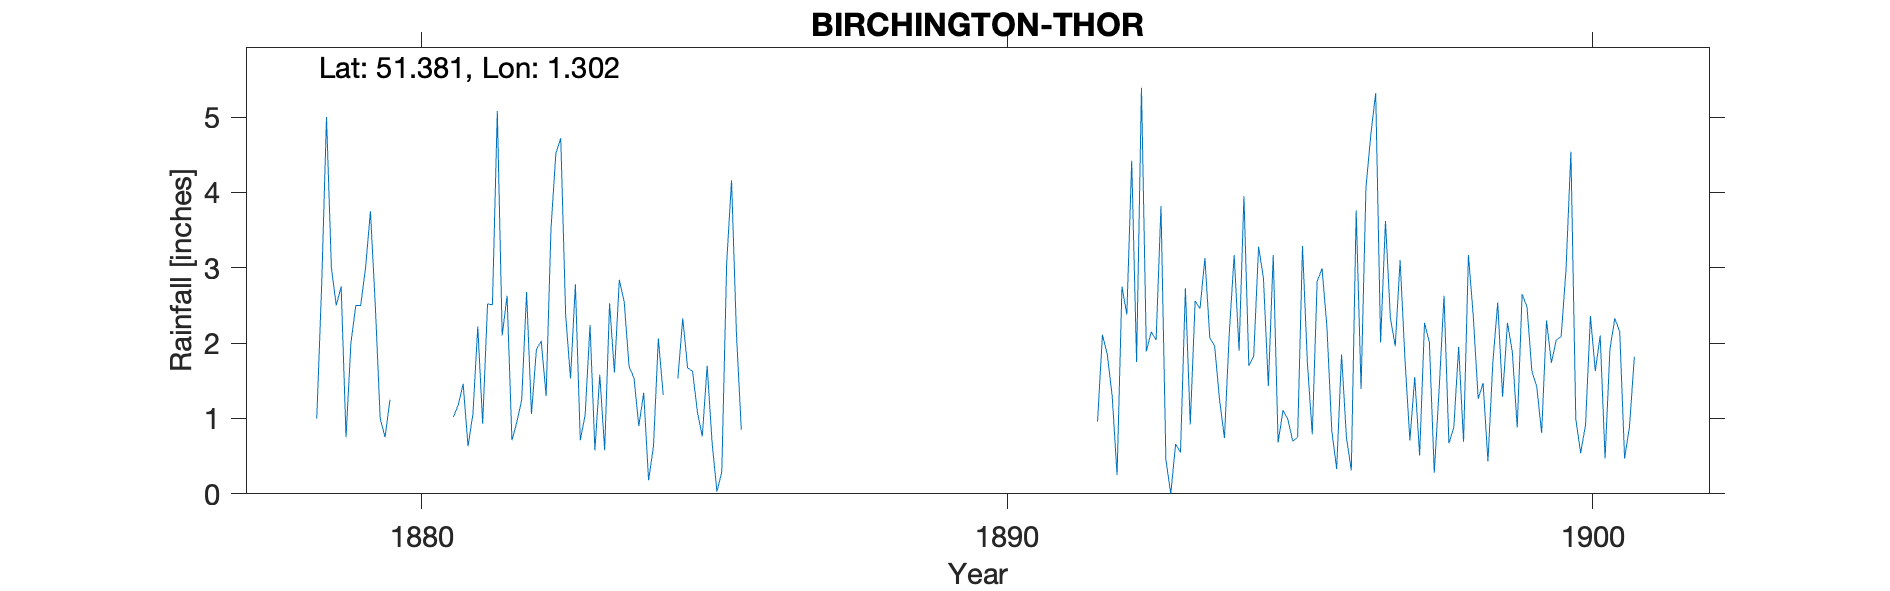

Values plotted in this chart, from the file beside it:
BIRCHINGTON-THOR, , , , , , , , , , , , , , , , , , , , , , , 
Grid ref, TR299698, Long, 1.302, Lat, 51.38, Elevation, 40, ft, , , , , , , , , , , , , , , 
Station no, RR6883, , , , , , , , , , , , , , , , , , , , , , 
, 1870, 1871, 1872, 1873, 1874, 1875, 1876, 1877, 1878, 1879, 1880, 1881, 1882, 1883, 1884, 1885, 1886, 1887, 1888, 1889, 1890, 1891, 1892
January, , , , , , , , , , 2.5, , 1.02, 0.71, 1.53, 1.69, 1.67, , , , , , , 0.96
February, , , , , , , , , , 2.75, , 1.18, 0.95, 2.78, 1.54, 1.63, , , , , , , 2.11
March, , , , , , , , , , 0.75, , 1.46, 1.25, 0.71, 0.9, 1.09, , , , , , , 1.85
April, , , , , , , , , , 2, , 0.63, 2.68, 1.05, 1.34, 0.76, , , , , , , 1.3
May, , , , , , , , , , 2.5, , 1.06, 1.06, 2.24, 0.18, 1.7, , , , , , , 0.25
June, , , , , , , , , , 2.5, , 2.22, 1.91, 0.58, 0.63, 0.69, , , , , , , 2.75
July, , , , , , , , , , 3, , 0.93, 2.03, 1.58, 2.06, 0.03, , , , , , , 2.38
August, , , , , , , , , , 3.75, , 2.52, 1.3, 0.58, 1.31, 0.29, , , , , , , 4.42
September, , , , , , , , , 1, 2.5, , 2.51, 3.52, 2.53, , 3.06, , , , , , , 1.75
October, , , , , , , , , 2.75, 1, , 5.08, 4.52, 1.61, , 4.16, , , , , , , 5.39
November, , , , , , , , , 5, 0.75, , 2.1, 4.72, 2.84, 1.53, 2.13, , , , , , , 1.89
December, , , , , , , , , 3, 1.25, , 2.63, 2.38, 2.55, 2.33, 0.85, , , , , , , 2.15
Total, , , , , , , , , , 25.25, , 23.34, 27.03, 20.58, , 18.06, , , , , , , 27.2
1901 Gauge moved next door to Beresford …, , , , , , , , , , , , , , , , , , , , , , , 
